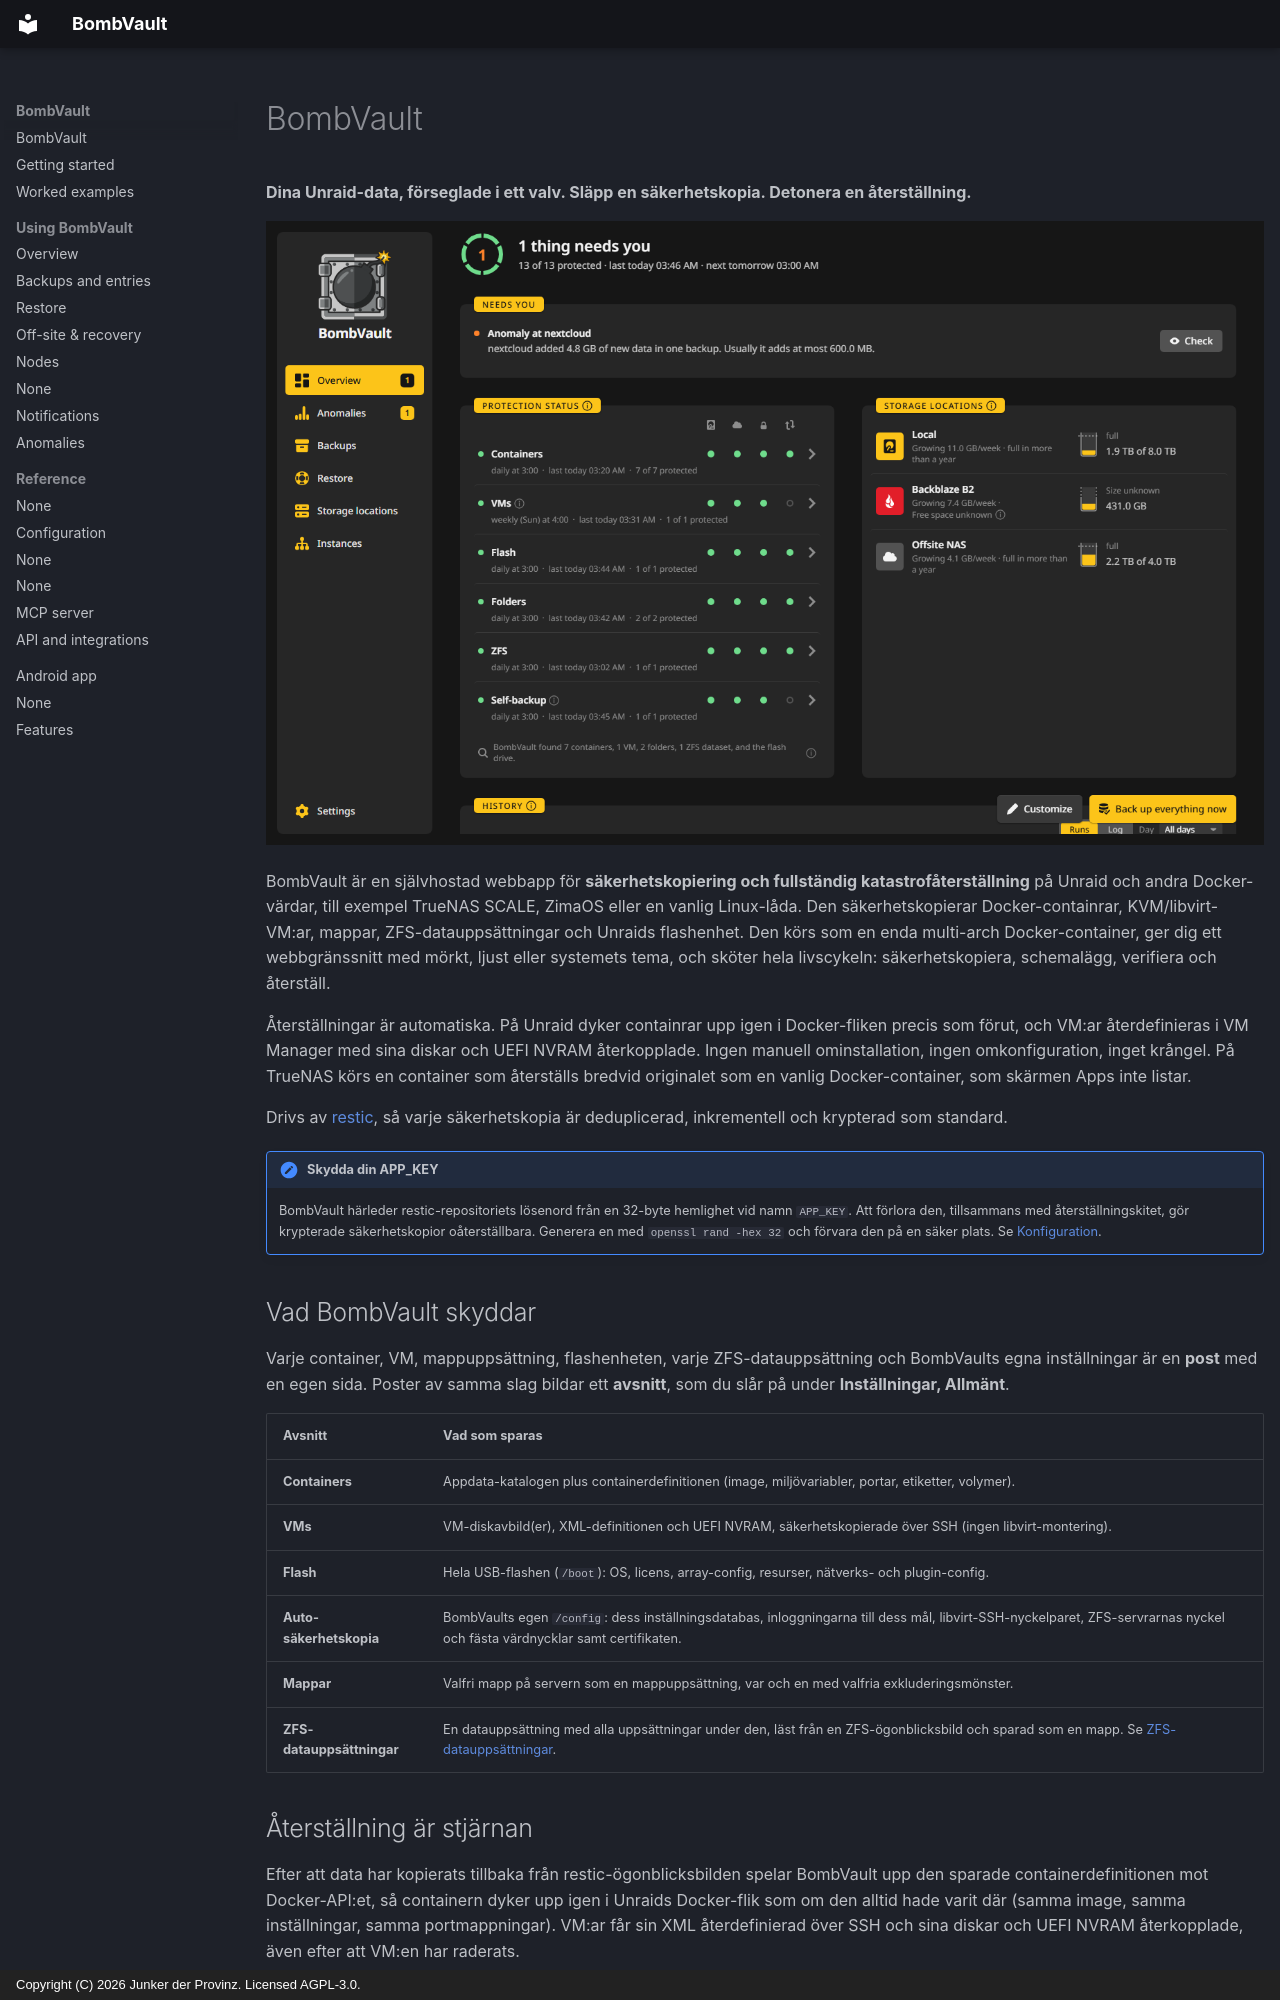

repository: junkerderprovinz/bombvault · page: index.sv/index.html · generator: mkdocs · copyright: Copyright (C) 2026 Junker der Provinz. Licensed AGPL-3.0.

# BombVault

**Dina Unraid-data, förseglade i ett valv. Släpp en säkerhetskopia. Detonera en återställning.**

![Översikten: statushuvudet, det som behöver dig, skyddet för varje avsnitt, lagringsmålen och historiken.](assets/screenshots/overview/home-dark.png#only-dark)
![Översikten: statushuvudet, det som behöver dig, skyddet för varje avsnitt, lagringsmålen och historiken.](assets/screenshots/overview/home-light.png#only-light)

BombVault är en självhostad webbapp för **säkerhetskopiering och fullständig katastrofåterställning** på Unraid och andra Docker-värdar, till exempel TrueNAS SCALE, ZimaOS eller en vanlig Linux-låda. Den säkerhetskopierar Docker-containrar, KVM/libvirt-VM:ar, mappar, ZFS-datauppsättningar och Unraids flashenhet. Den körs som en enda multi-arch Docker-container, ger dig ett webbgränssnitt med mörkt, ljust eller systemets tema, och sköter hela livscykeln: säkerhetskopiera, schemalägg, verifiera och återställ.

Återställningar är automatiska. På Unraid dyker containrar upp igen i Docker-fliken precis som förut, och VM:ar återdefinieras i VM Manager med sina diskar och UEFI NVRAM återkopplade. Ingen manuell ominstallation, ingen omkonfiguration, inget krångel. På TrueNAS körs en container som återställs bredvid originalet som en vanlig Docker-container, som skärmen Apps inte listar.

Drivs av [restic](https://restic.net), så varje säkerhetskopia är deduplicerad, inkrementell och krypterad som standard.

!!! note "Skydda din APP_KEY"
    BombVault härleder restic-repositoriets lösenord från en 32-byte hemlighet vid namn `APP_KEY`. Att förlora den, tillsammans med återställningskitet, gör krypterade säkerhetskopior oåterställbara. Generera en med `openssl rand -hex 32` och förvara den på en säker plats. Se [Konfiguration](configuration.md).

## Vad BombVault skyddar {#what-bombvault-protects}

Varje container, VM, mappuppsättning, flashenheten, varje ZFS-datauppsättning och BombVaults egna inställningar är en **post** med en egen sida. Poster av samma slag bildar ett **avsnitt**, som du slår på under **Inställningar, Allmänt**.

| Avsnitt | Vad som sparas |
|---|---|
| **Containers** | Appdata-katalogen plus containerdefinitionen (image, miljövariabler, portar, etiketter, volymer). |
| **VMs** | VM-diskavbild(er), XML-definitionen och UEFI NVRAM, säkerhetskopierade över SSH (ingen libvirt-montering). |
| **Flash** | Hela USB-flashen (`/boot`): OS, licens, array-config, resurser, nätverks- och plugin-config. |
| **Auto-säkerhetskopia** | BombVaults egen `/config`: dess inställningsdatabas, inloggningarna till dess mål, libvirt-SSH-nyckelparet, ZFS-servrarnas nyckel och fästa värdnycklar samt certifikaten. |
| **Mappar** | Valfri mapp på servern som en mappuppsättning, var och en med valfria exkluderingsmönster. |
| **ZFS-datauppsättningar** | En datauppsättning med alla uppsättningar under den, läst från en ZFS-ögonblicksbild och sparad som en mapp. Se [ZFS-datauppsättningar](zfs-datasets.md). |

## Återställning är stjärnan {#restore-is-the-star}

Efter att data har kopierats tillbaka från restic-ögonblicksbilden spelar BombVault upp den sparade containerdefinitionen mot Docker-API:et, så containern dyker upp igen i Unraids Docker-flik som om den alltid hade varit där (samma image, samma inställningar, samma portmappningar). VM:ar får sin XML återdefinierad över SSH och sina diskar och UEFI NVRAM återkopplade, även efter att VM:en har raderats.

Ett enda fönster återställer alla slags poster. Som standard väljer det **Bredvid originalet**, som tar tillbaka säkerhetskopian som en kopia och lämnar originalet orört. **Ersätt originalet** säkerhetskopierar först det nuvarande läget, så en återställning går att ångra. En mapp eller en ny ZFS-datauppsättning är de andra målen.

När en säkerhetskopiering stoppar beroende containrar kommer de tillbaka i rätt ordning: BombVault startar om dem i deras Compose-`depends_on`-ordning och väntar på att var och en rapporterar frisk innan de som är beroende av den startas, så att inget rusar iväg före en databas eller en gateway som ännu inte är uppe. Se [Återställning](restore.md) och [Kommandon och andra containrar](backups.md#commands).
